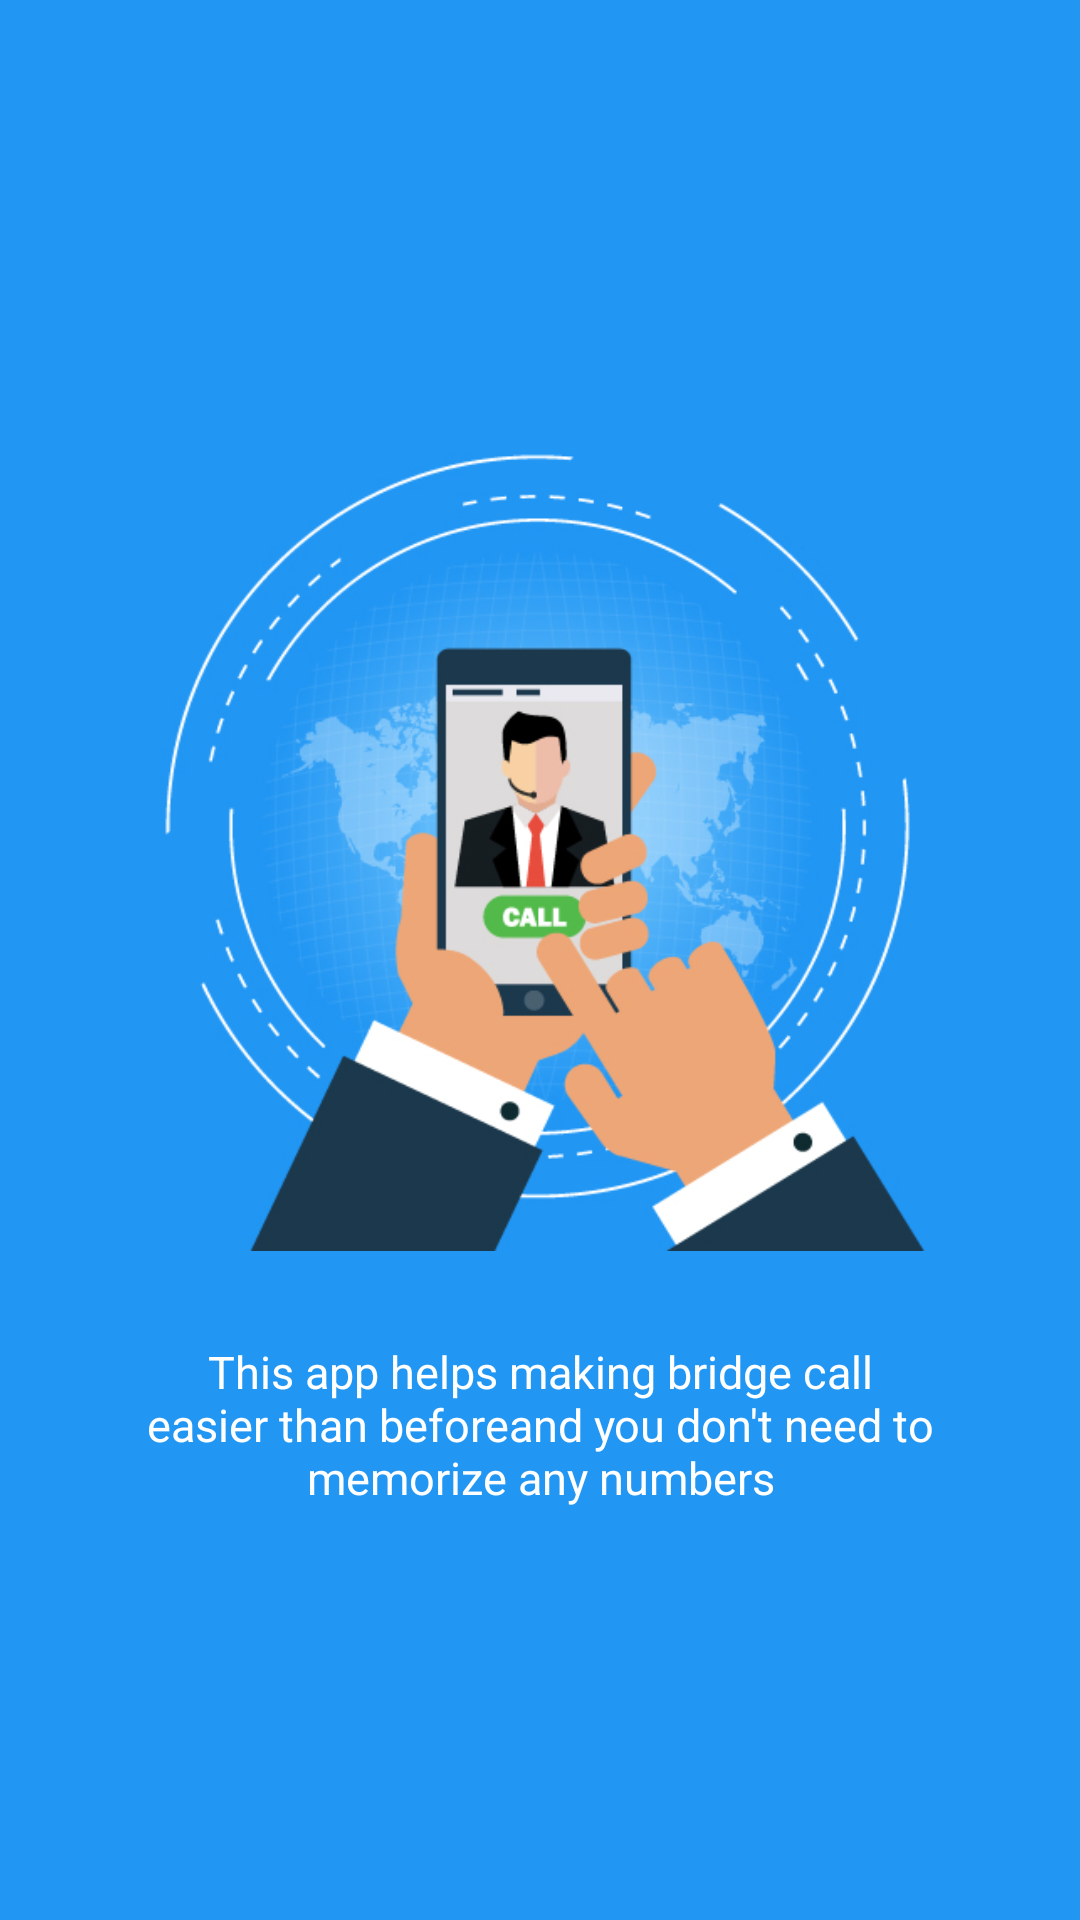

Produce the Android XML layout that renders to this screen, including the resource entries it uses.
<!-- AndroidManifest.xml: application theme MyMaterialTheme -->
<!-- res/layout/welcome_slide2.xml -->
<?xml version="1.0" encoding="utf-8"?>
<RelativeLayout xmlns:android="http://schemas.android.com/apk/res/android"
    android:layout_width="match_parent"
    android:layout_height="match_parent"
    android:background="#2196F3">

    <LinearLayout
        android:layout_width="wrap_content"
        android:layout_height="wrap_content"
        android:layout_centerInParent="true"
        android:gravity="center_horizontal"
        android:orientation="vertical">

        <ImageView
            android:layout_width="280dp"
            android:layout_height="280dp"
            android:src="@drawable/slide2" />


        <TextView
            android:layout_width="wrap_content"
            android:layout_height="wrap_content"
            android:layout_marginTop="30dp"
            android:paddingLeft="@dimen/desc_padding"
            android:paddingRight="@dimen/desc_padding"
            android:text="This app helps making bridge call easier than beforeand you don't need to memorize any numbers"
            android:textAlignment="center"
            android:textColor="@android:color/white"
            android:textSize="@dimen/slide_mob_desc" />
    </LinearLayout>
</RelativeLayout>
<!-- resources referenced by this layout -->
<resources>
  <dimen name="desc_padding">40dp</dimen>
  <dimen name="slide_mob_desc">15dp</dimen>
  <!-- drawable slide2: jpg bitmap (drawable, 158259 bytes) -->
  <style name="MyMaterialTheme" parent="MyMaterialTheme.Base">
  
      </style>
  <style name="MyMaterialTheme.Base" parent="Theme.AppCompat.Light.DarkActionBar">
          <item name="windowNoTitle">true</item>
          <item name="windowActionBar">false</item>
          <item name="colorPrimary">@color/colorPrimary</item>
          <item name="colorPrimaryDark">@color/colorPrimaryDark</item>
          <item name="colorAccent">@color/colorAccent</item>
      </style>
  <color name="colorPrimary">#10A8AB</color>
  <color name="colorPrimaryDark">#038AA1</color>
  <color name="colorAccent">#81CFE0</color>
</resources>
